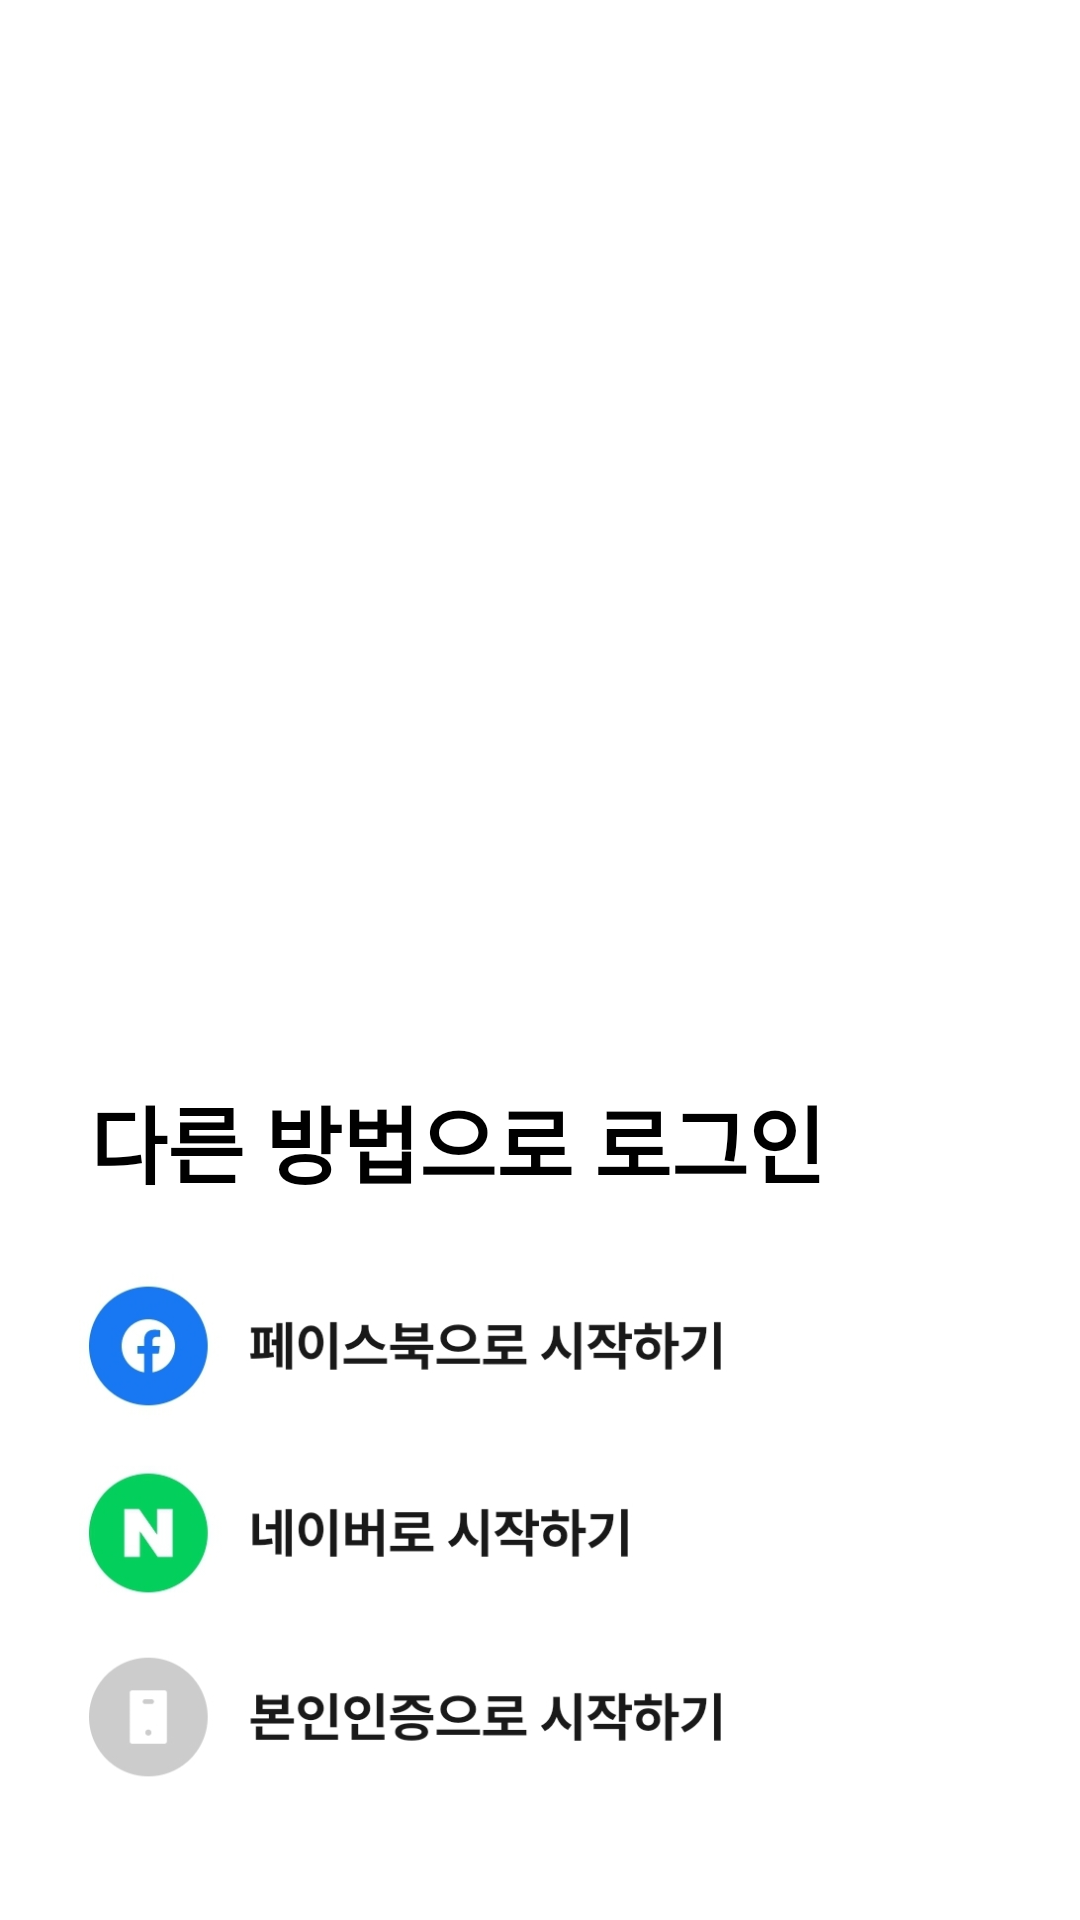

Write the Android layout XML for this screen, with the resource values it uses.
<!-- AndroidManifest.xml: activity theme Theme.AppCompat.Transparent.NoActionBar -->
<!-- res/layout/activity_mini_page.xml -->
<?xml version="1.0" encoding="utf-8"?>
<androidx.constraintlayout.widget.ConstraintLayout xmlns:android="http://schemas.android.com/apk/res/android"
    android:layout_width="match_parent"
    android:layout_height="match_parent"
    xmlns:app="http://schemas.android.com/apk/res-auto"
    xmlns:tools="http://schemas.android.com/tools"
    tools:context=".src.main.login.MiniPageActivity"
    android:background="@android:color/transparent">

    <FrameLayout
        android:id="@+id/fl_background"
        android:layout_width="match_parent"
        android:layout_height="400sp"
        app:layout_constraintTop_toTopOf="parent"
        app:layout_constraintStart_toStartOf="parent"
        app:layout_constraintEnd_toEndOf="parent"
        android:background="@android:color/transparent"/>

    <androidx.constraintlayout.widget.ConstraintLayout
        android:layout_width="match_parent"
        android:layout_height="328sp"
        app:layout_constraintBottom_toBottomOf="parent"
        app:layout_constraintStart_toStartOf="parent"
        app:layout_constraintEnd_toEndOf="parent"
        android:background="@drawable/radius_background">

        <androidx.appcompat.widget.AppCompatTextView
            android:id="@+id/tv_other"
            android:layout_width="wrap_content"
            android:layout_height="wrap_content"
            android:text="@string/otherLogin"
            android:textColor="@color/black"
            android:textSize="28sp"
            android:textStyle="bold"
            app:layout_constraintStart_toStartOf="parent"
            app:layout_constraintTop_toTopOf="parent"
            android:layout_marginTop="48sp"
            android:layout_marginStart="30sp" />

        <androidx.appcompat.widget.AppCompatImageButton
            android:id="@+id/btn_facebook_login"
            android:layout_width="300sp"
            android:layout_height="60sp"
            android:layout_marginTop="17sp"
            android:background="@android:color/transparent"
            android:scaleType="fitStart"
            android:src="@drawable/log_in_facebook"
            app:layout_constraintStart_toStartOf="parent"
            app:layout_constraintTop_toBottomOf="@id/tv_other"
            tools:ignore="SpeakableTextPresentCheck" />

        <androidx.appcompat.widget.AppCompatImageButton
            android:id="@+id/btn_naver_login"
            android:layout_width="300sp"
            android:layout_height="60sp"
            android:layout_marginTop="2.5sp"
            android:background="@android:color/transparent"
            android:scaleType="fitStart"
            android:src="@drawable/log_in_naver"
            app:layout_constraintStart_toStartOf="parent"
            app:layout_constraintTop_toBottomOf="@id/btn_facebook_login"
            tools:ignore="SpeakableTextPresentCheck" />

        <androidx.appcompat.widget.AppCompatImageButton
            android:id="@+id/btn_myself_login"
            android:layout_width="300sp"
            android:layout_height="60sp"
            android:layout_marginTop="2.5sp"
            android:background="@android:color/transparent"
            android:scaleType="fitStart"
            android:src="@drawable/log_in_myself"
            app:layout_constraintStart_toStartOf="parent"
            app:layout_constraintTop_toBottomOf="@id/btn_naver_login"
            tools:ignore="SpeakableTextPresentCheck" />

    </androidx.constraintlayout.widget.ConstraintLayout>

</androidx.constraintlayout.widget.ConstraintLayout>
<!-- resources referenced by this layout -->
<resources>
  <color name="black">#000000</color>
  <!-- drawable log_in_facebook: png bitmap (drawable, 32026 bytes) -->
  <!-- drawable log_in_myself: png bitmap (drawable, 17025 bytes) -->
  <!-- drawable log_in_naver: png bitmap (drawable, 28053 bytes) -->
  <!-- drawable radius_background (drawable) -->
  <?xml version="1.0" encoding="utf-8"?>
  <shape xmlns:android="http://schemas.android.com/apk/res/android"
      android:shape="rectangle">
      <solid android:color="@color/white"/>
  
      <corners
          android:topLeftRadius="15dp"
          android:topRightRadius="15dp" />
  </shape>
  <string name="otherLogin">다른 방법으로 로그인</string>
  <style name="Theme.AppCompat.Transparent.NoActionBar" parent="Theme.AppCompat.DayNight.NoActionBar">
          <item name="colorPrimary">@color/transparent</item>
          <item name="colorPrimaryDark">@color/transparent</item>
          <item name="colorAccent">@color/transparent</item>
          <item name="android:windowLightStatusBar" tools:targetApi="23">true</item>
          <item name="android:windowIsTranslucent">true</item>
          <item name="android:windowBackground">@android:color/transparent</item>
          <item name="android:windowContentOverlay">@null</item>
          <item name="android:windowNoTitle">true</item>
          <item name="android:windowIsFloating">false</item>
          <item name="android:backgroundDimEnabled">true</item>
          <item name="android:windowTranslucentStatus">true</item>
      </style>
  <color name="white">#FFFFFF</color>
</resources>
